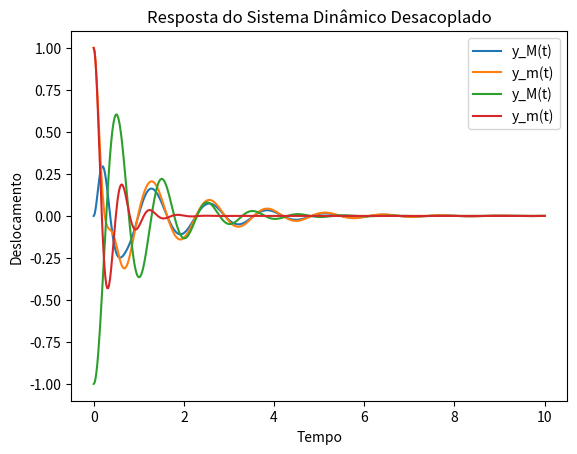

Reproduce this figure in Python.
import numpy as np
import matplotlib.pyplot as plt
from scipy.integrate import solve_ivp

###############################
#SIMULAÇÃO DO SISTEMA ACOPLADO#
###############################

#Função Característica do Movimento do Sistema
def sistema(t, y, M, m, ks, cs, k1, c1, k2, c2):
    yM, yM_o, ym, ym_o = y
    yM_oo = (-2*cs*yM_o  - 2*ks*yM + (k1+k2)*(ym-yM) + (c1+c2)*(ym_o-yM_o)) / M
    ym_oo = (- (c1+c2)*(ym_o-yM_o) - (k1+k2)*(ym-yM)) / m
    return [yM_o, yM_oo, ym_o, ym_oo]

#Parâmetros do Sistema (ajustável)
M = 100.0               #kg
m = 50.0                #kg
ks = 2000.0             #N/m
cs = 100.0              #Ns/m
k1 = 3000.0             #N/m
c1 = 150.0              #Ns/m
k2 = 2500.0             #N/m
c2 = 120.0              #Ns/m

#Condições iniciais (ajustável) [yM(0), yM'(0), ym(0), ym'(0)]
y0 = [0.0, 0.0, 1.0, 0.0] #ym(0) = 1 é para deixar o sistema excitado

#Tempo da simulação (ajustável)
t_span = (0, 10) #Intervalo de tempo
t_eval = np.linspace(0, 10, 500) #500 pontos de tempo para plotar

#Solução do Sistema
sol = solve_ivp(sistema, t_span, y0, args=(M, m, ks, cs, k1, c1, k2, c2), t_eval=t_eval)

#Resultado Gráfico do Deslocamento do Sistema
plt.plot(sol.t, sol.y[0], label='y_M(t)')
plt.plot(sol.t, sol.y[2], label='y_m(t)')
plt.xlabel('Tempo')
plt.ylabel('Deslocamento')
plt.legend()
plt.grid()
plt.show()



##################################
#SIMULAÇÃO DO SISTEMA DESACOPLADO#
##################################

#Função para M
def sistema_M(t, y, M, ks, cs):
    yM, yM_o = y
    yM_oo = (-2*cs*yM_o - 2*ks*yM) / M
    return [yM_o, yM_oo]

#Função para m
def sistema_m(t, y, m, k1, c1, k2, c2):
    ym, ym_o = y
    ym_oo = (- (c1+c2)*ym_o - (k1+k2)*ym) / m
    return [ym_o, ym_oo]

#Condições Iniciais para M (ajustável) [yM(0), yM'(0)]
y0_M = [-1.0, 0.0] #yM(0) = -1 é para deixar o sistema excitado

#Condições Iniciais para m (ajustável) [ym(0), ym'(0)]
y0_m = [1.0, 0.0] #ym(0) = 1 é para deixar o sistema excitado

#Tempo da simulação (ajustável)
t_span = (0, 10) #Intervalo de tempo
t_eval = np.linspace(0, 10, 500) #500 pontos de tempo para plotar

#Solução para M
sol_M = solve_ivp(sistema_M, t_span, y0_M, args=(M, ks, cs), t_eval=t_eval)

#Solução para m
sol_m = solve_ivp(sistema_m, t_span, y0_m, args=(m, k1, c1, k2, c2), t_eval=t_eval)

#Resultados Gráficos dos Deslocamentos
plt.plot(sol_M.t, sol_M.y[0], label='y_M(t)')
plt.plot(sol_m.t, sol_m.y[0], label='y_m(t)')
plt.xlabel('Tempo')
plt.ylabel('Deslocamento')
plt.legend()
plt.title('Resposta do Sistema Dinâmico Desacoplado')
plt.grid()
plt.show()